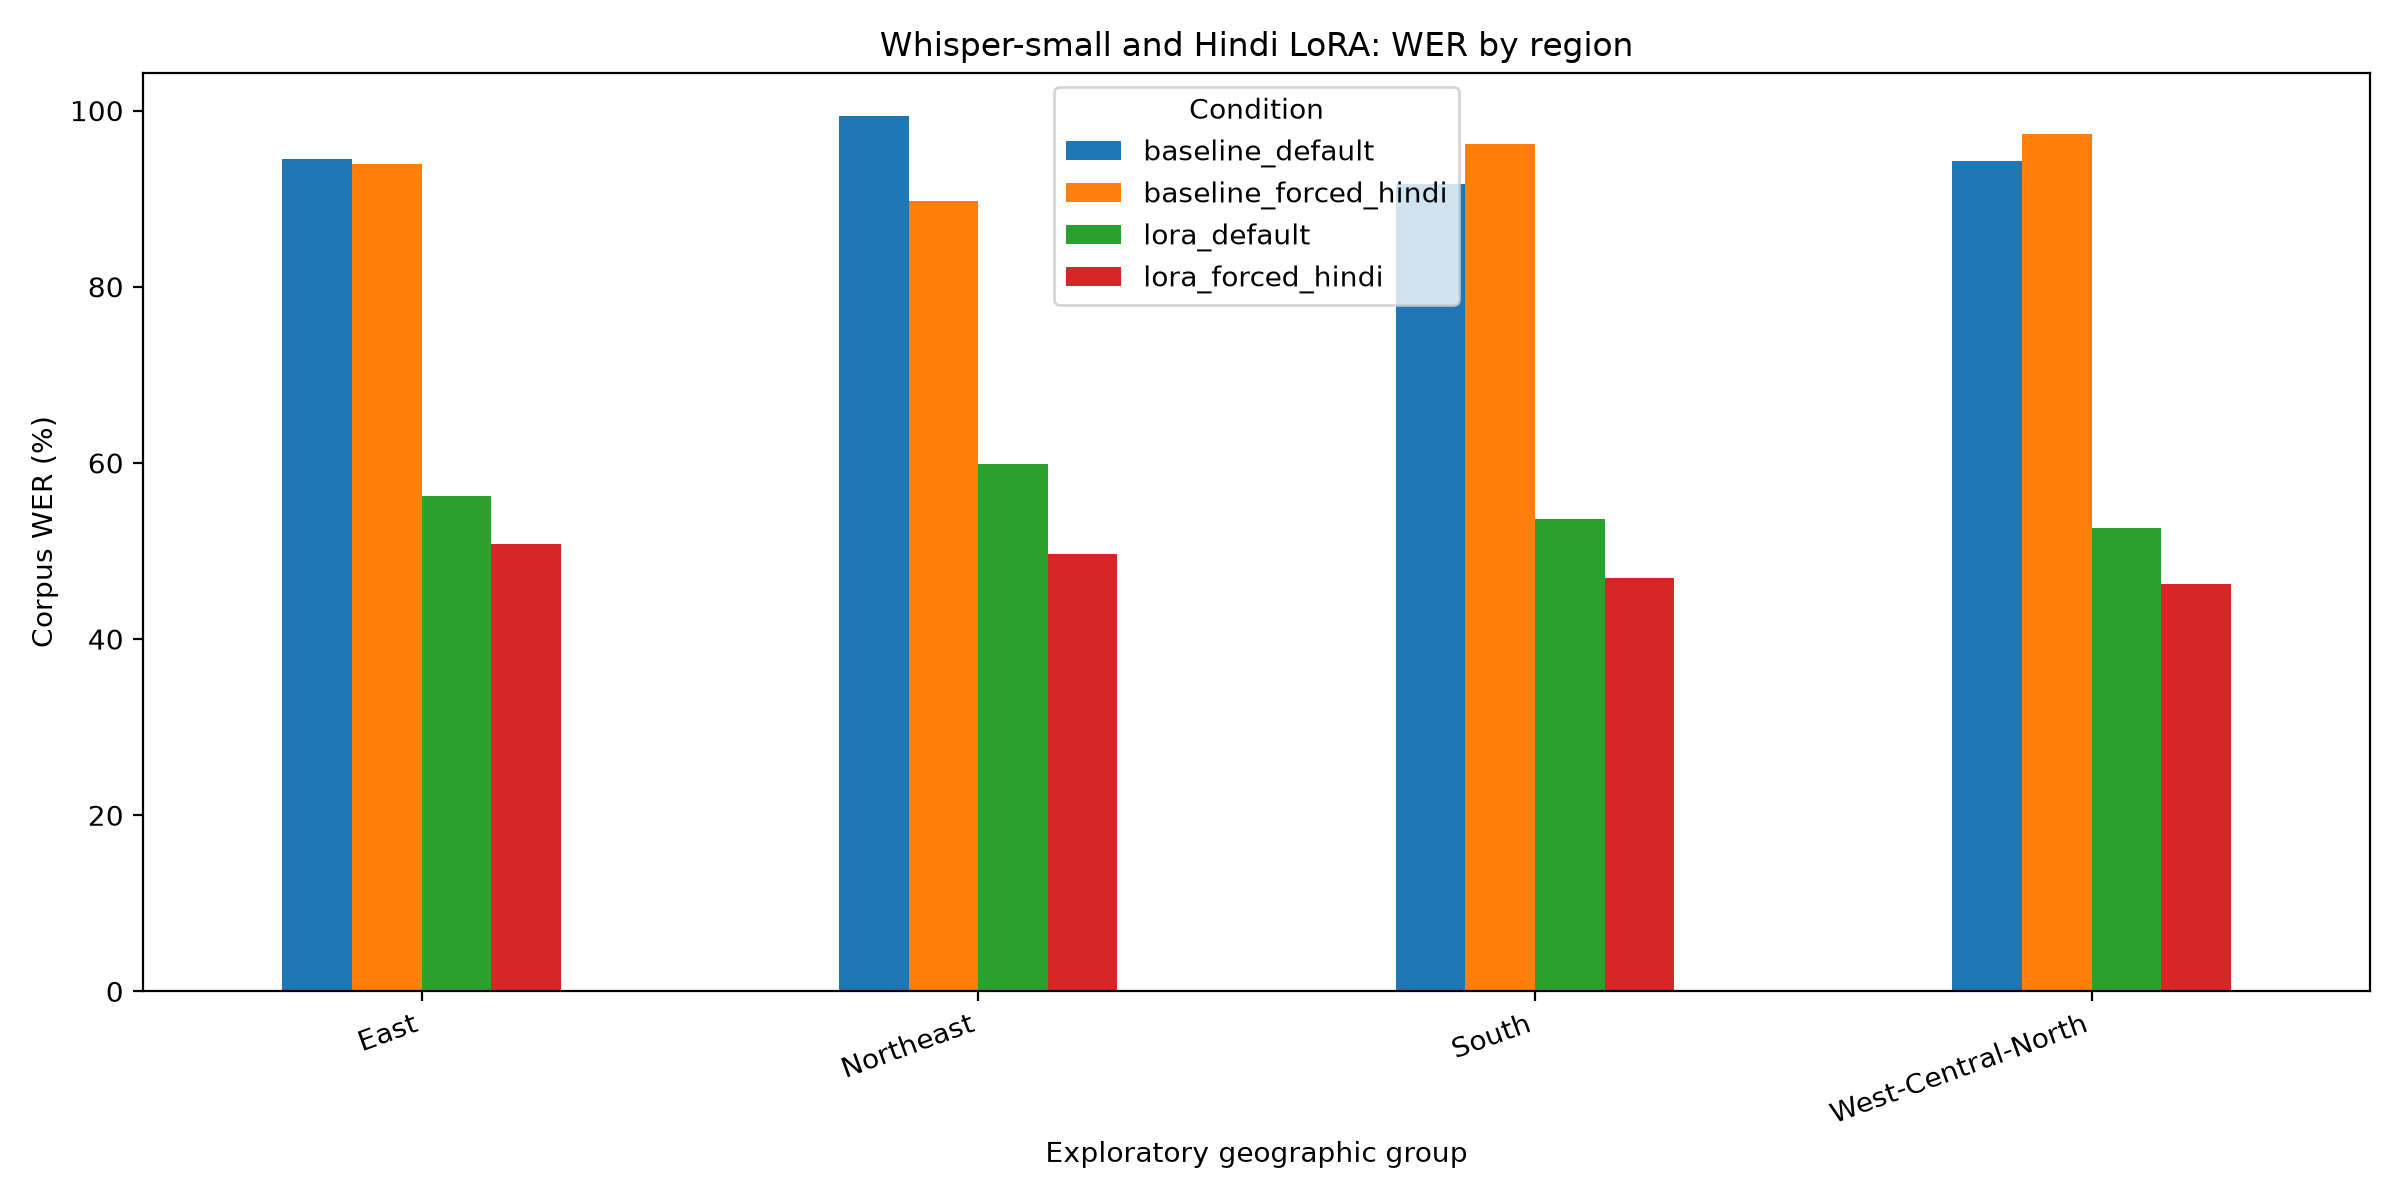

Source data for this figure (header and first rows):
region, baseline_default, baseline_forced_hindi, lora_default, lora_forced_hindi, forced_WER_reduction_pp, default_WER_reduction_pp
East, 0.9451, 0.9399, 0.5627, 0.5085, 43.14, 38.23
Northeast, 0.9934, 0.8973, 0.5983, 0.4968, 40.05, 39.51
South, 0.9162, 0.962, 0.5362, 0.4694, 49.27, 38.0
West-Central-North, 0.9424, 0.9734, 0.5266, 0.4629, 51.05, 41.58
